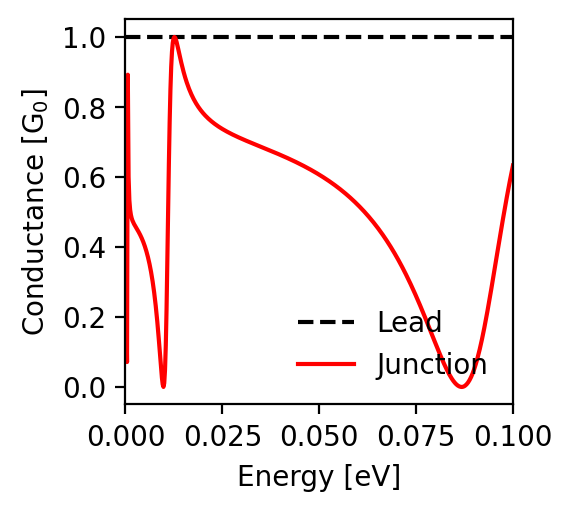

Source data for this figure (header and first rows):
energy; conductance_lead; conductance_junction
-0.1; 1.0; 0.633
-0.0998; 1.0; 0.622
-0.0996; 1.0; 0.611
-0.0994; 1.0; 0.6
-0.0992; 1.0; 0.589
-0.099; 1.0; 0.577
-0.0988; 1.0; 0.566
-0.0986; 1.0; 0.554
-0.0984; 1.0; 0.542
-0.0982; 1.0; 0.529
-0.098; 1.0; 0.517
-0.0978; 1.0; 0.504
-0.0976; 1.0; 0.492
-0.0974; 1.0; 0.479
-0.0972; 1.0; 0.466
-0.097; 1.0; 0.453
-0.0968; 1.0; 0.44
-0.0966; 1.0; 0.426
-0.0964; 1.0; 0.413
-0.0962; 1.0; 0.4
-0.096; 1.0; 0.386
-0.0958; 1.0; 0.373
-0.0956; 1.0; 0.36
-0.0954; 1.0; 0.346
-0.0952; 1.0; 0.333
-0.095; 1.0; 0.319
-0.0948; 1.0; 0.306
-0.0946; 1.0; 0.293
-0.0944; 1.0; 0.28
-0.0942; 1.0; 0.267
-0.094; 1.0; 0.254
-0.0938; 1.0; 0.241
-0.0936; 1.0; 0.228
-0.0934; 1.0; 0.216
-0.0932; 1.0; 0.204
-0.093; 1.0; 0.192
-0.0928; 1.0; 0.18
-0.0926; 1.0; 0.169
-0.0924; 1.0; 0.158
-0.0922; 1.0; 0.147
-0.092; 1.0; 0.136
-0.0918; 1.0; 0.126
-0.0916; 1.0; 0.116
-0.0914; 1.0; 0.107
-0.0912; 1.0; 0.098
-0.091; 1.0; 0.089
-0.0908; 1.0; 0.081
-0.0906; 1.0; 0.073
-0.0904; 1.0; 0.065
-0.0902; 1.0; 0.058
-0.09; 1.0; 0.051
-0.0898; 1.0; 0.045
-0.0896; 1.0; 0.039
-0.0894; 1.0; 0.034
-0.0892; 1.0; 0.029
-0.089; 1.0; 0.024
-0.0888; 1.0; 0.02
-0.0886; 1.0; 0.016
-0.0884; 1.0; 0.013
-0.0882; 1.0; 0.01
... 941 more rows
